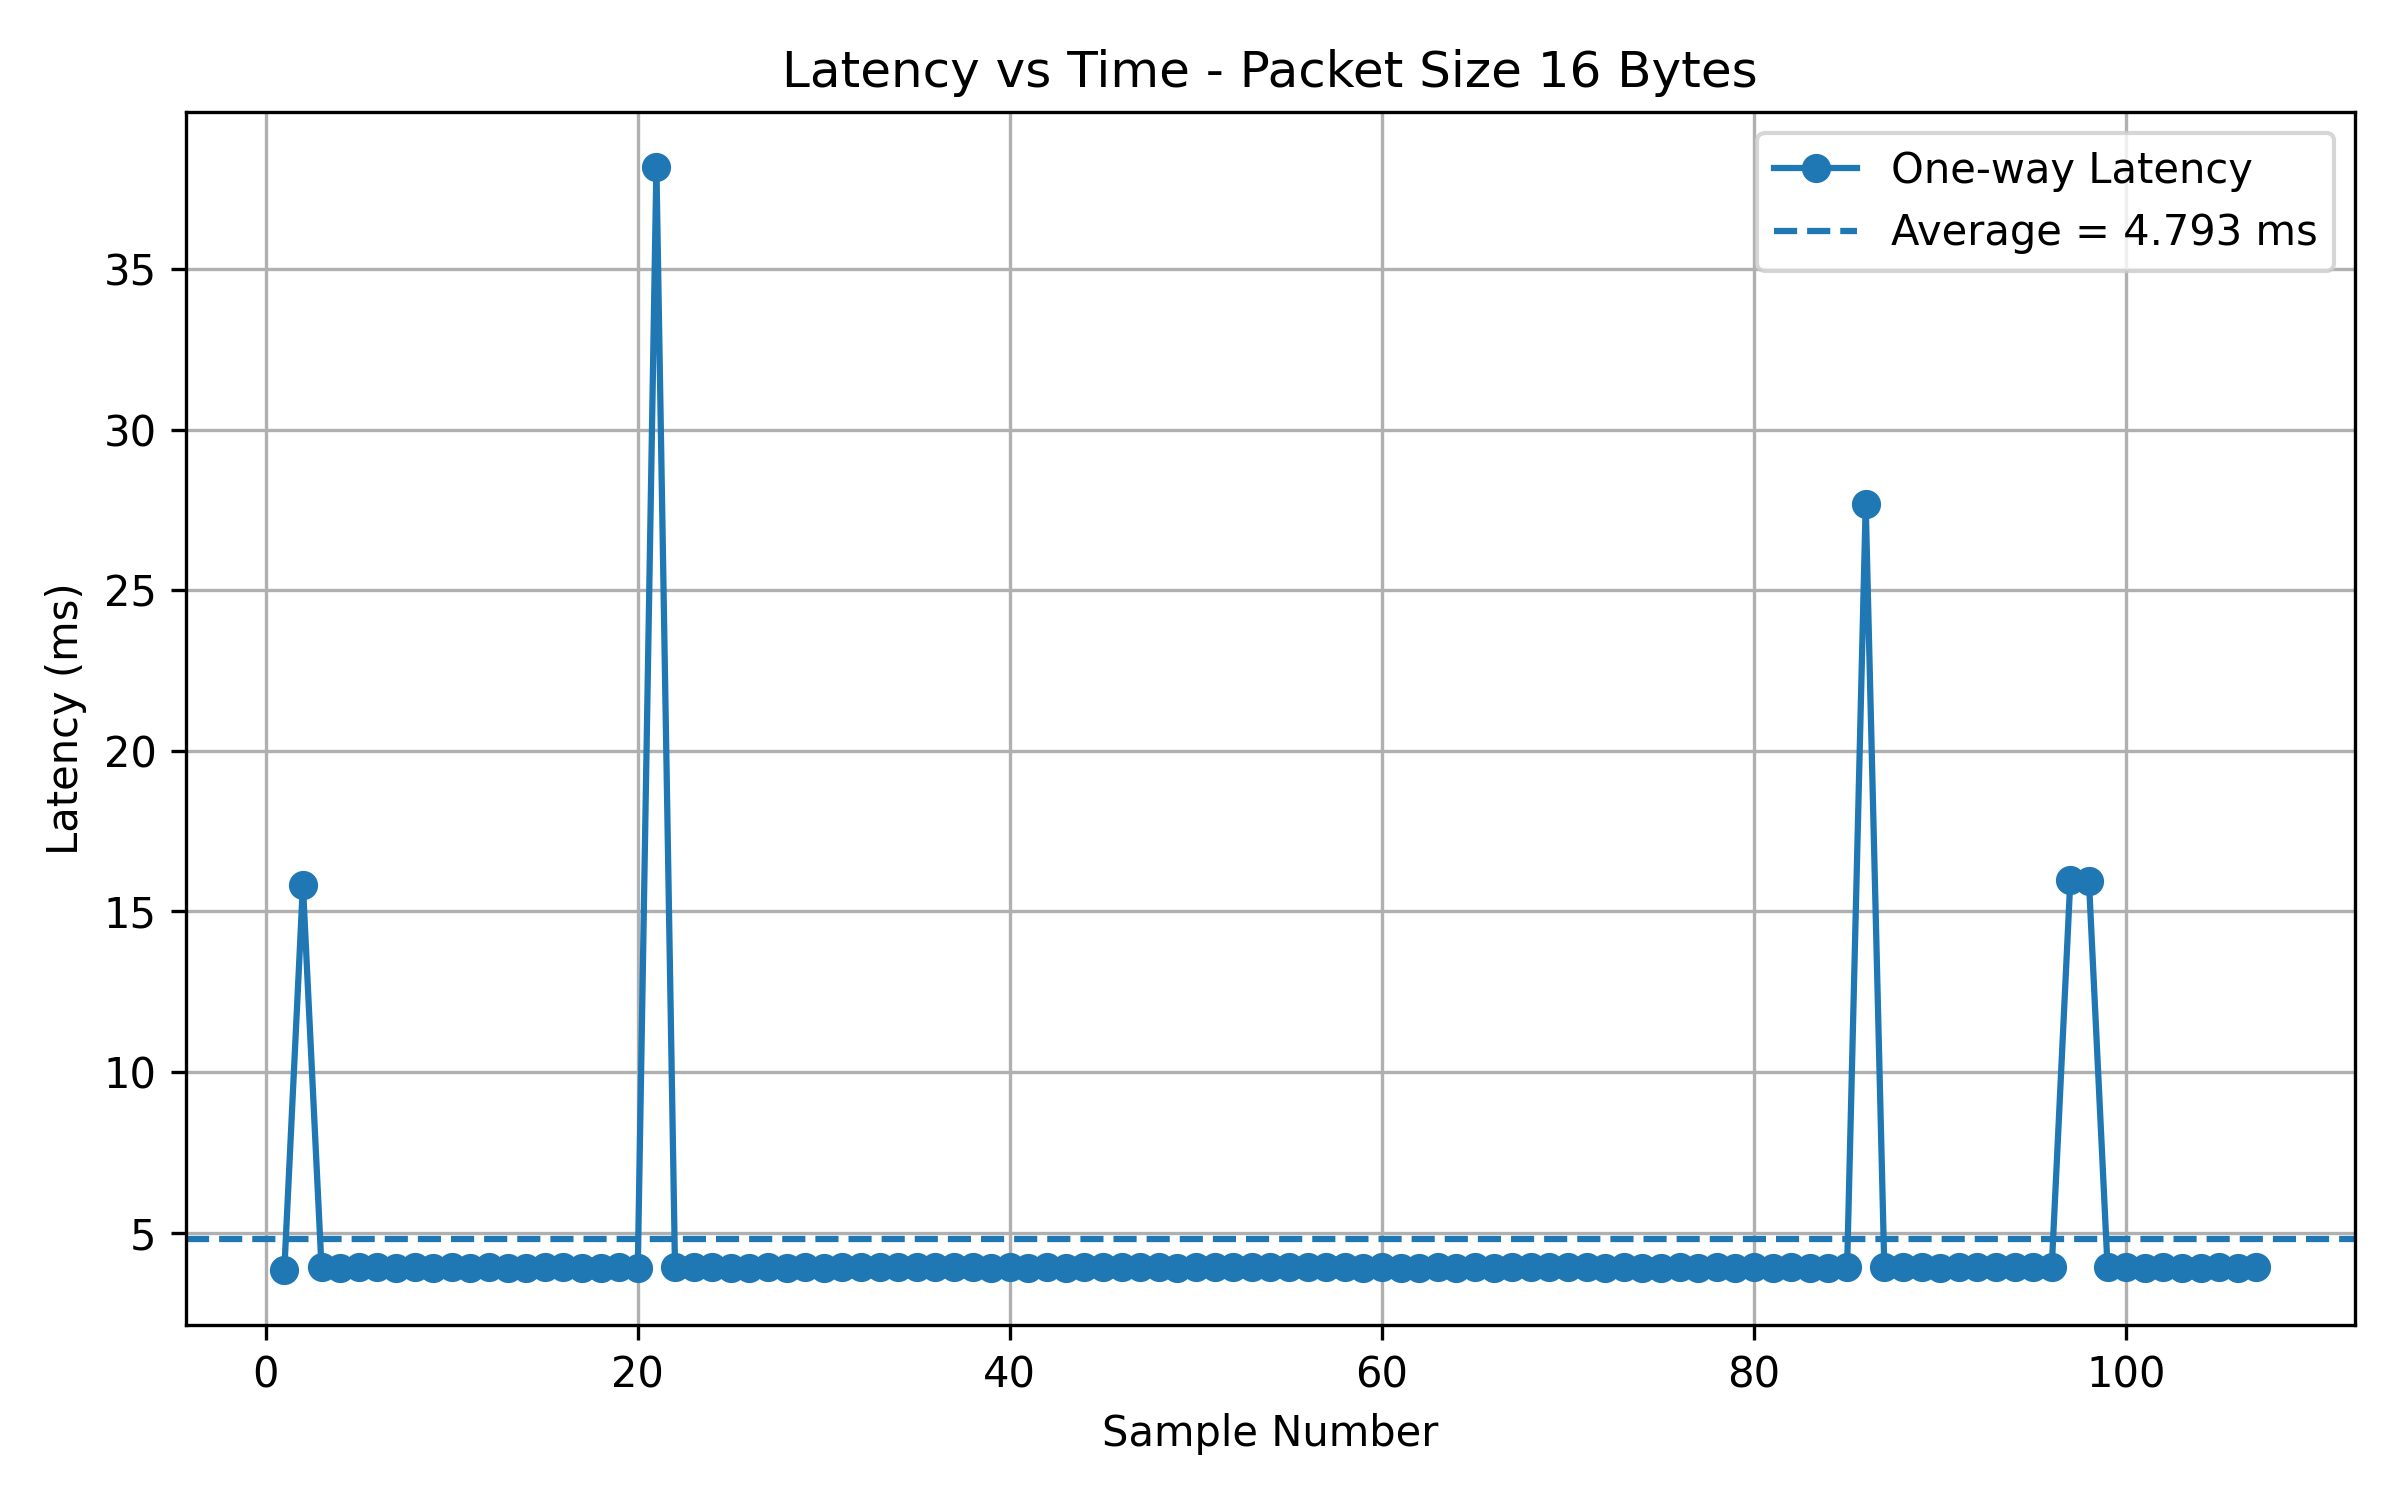

The table this chart was drawn from, first rows:
Sample, PacketSize_Bytes, RTT_us, OneWayLatency_ms
1, 16, 7669, 3.835
2, 16, 31642, 15.82
3, 16, 7828, 3.914
4, 16, 7819, 3.909
5, 16, 7829, 3.914
6, 16, 7838, 3.919
7, 16, 7819, 3.909
8, 16, 7840, 3.92
9, 16, 7821, 3.911
10, 16, 7839, 3.92
11, 16, 7816, 3.908
12, 16, 7839, 3.92
13, 16, 7811, 3.905
14, 16, 7822, 3.911
15, 16, 7839, 3.92
16, 16, 7827, 3.914
17, 16, 7821, 3.911
18, 16, 7821, 3.911
19, 16, 7839, 3.92
20, 16, 7824, 3.912
21, 16, 76344, 38.17
22, 16, 7847, 3.924
23, 16, 7839, 3.92
24, 16, 7828, 3.914
25, 16, 7825, 3.912
26, 16, 7820, 3.91
27, 16, 7829, 3.914
28, 16, 7825, 3.912
29, 16, 7837, 3.918
30, 16, 7821, 3.911
31, 16, 7830, 3.915
32, 16, 7828, 3.914
33, 16, 7840, 3.92
34, 16, 7831, 3.915
35, 16, 7830, 3.915
36, 16, 7832, 3.916
37, 16, 7841, 3.921
38, 16, 7831, 3.915
39, 16, 7819, 3.909
40, 16, 7828, 3.914
41, 16, 7818, 3.909
42, 16, 7835, 3.918
43, 16, 7821, 3.911
44, 16, 7839, 3.92
45, 16, 7827, 3.914
46, 16, 7845, 3.922
47, 16, 7827, 3.914
48, 16, 7829, 3.914
49, 16, 7824, 3.912
50, 16, 7831, 3.915
51, 16, 7827, 3.914
52, 16, 7831, 3.915
53, 16, 7828, 3.914
54, 16, 7833, 3.917
55, 16, 7828, 3.914
56, 16, 7845, 3.922
57, 16, 7836, 3.918
58, 16, 7833, 3.917
59, 16, 7824, 3.912
60, 16, 7836, 3.918
... 47 more rows
